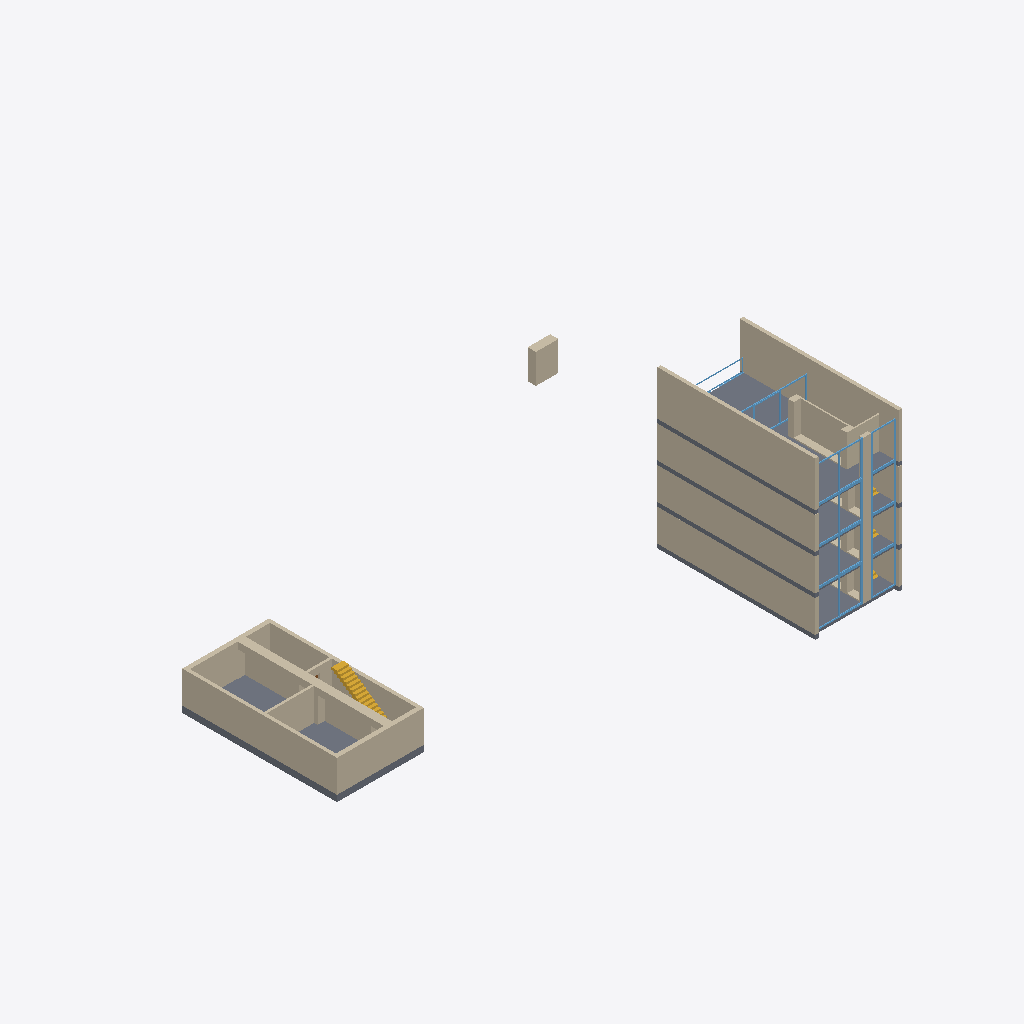
Isometric view of an IFC building model (IFC-SPF (STEP), schema IFC2X3, length unit millimetre), seen from the south-west, elements coloured by IFC class: 41 walls (beige), 10 windows (light blue), 5 slabs (grey), 2 stairs (yellow).
Extent 43.5 m × 37.0 m × 19.1 m (x, y, z). Storeys (5): UG at -3.06 m; EG at 0.00 m; OG at 3.06 m; 2.OG at 6.12 m; Dach at 9.18 m. Elements (111): 78 IfcWallStandardCase, 14 IfcWindow, 10 IfcDoor, 5 IfcSlab, 4 IfcStair.

HEADER;
FILE_DESCRIPTION((''),'2;1');
FILE_NAME('','2019-07-19T12:42:57',(''),(''),'','BIMserver','');
FILE_SCHEMA(('IFC2X3'));
ENDSEC;
DATA;
#19042=IFCPROJECT('3sahzINxbDrv6l9GaKdzsy',#38,'Vectorworks Project',$,'Vectorworks','',$,(#1503),#7576);
#2627=IFCSITE('3xWdgCDab3LhpELm6U5dv2',#38,'Default Site',$,$,#2628,$,$,.ELEMENT.,$,$,$,$,$);
#6709=IFCBUILDING('2ZpG8fx8rERuCZex371srf',#38,'Default Building',$,$,#9778,$,$,.ELEMENT.,$,$,$);
#13944=IFCBUILDINGSTOREY('3dxZm0pvX4HvkVHC9j7NHa',#38,'OG',$,$,#4304,$,$,.ELEMENT.,3060.0);
#13959=IFCBUILDINGSTOREY('1gmg6TITT3ifofHgVGmDCj',#38,'UG',$,$,#336,$,$,.ELEMENT.,-3060.0);
#2866=IFCBUILDINGSTOREY('0KZFS8pif47gqsPn5aBG2U',#38,'2.OG',$,$,#378,$,$,.ELEMENT.,6120.0);
#17231=IFCBUILDINGSTOREY('0o7INxqEr61fCTYIBgJ5s2',#38,'Dach',$,$,#1107,$,$,.ELEMENT.,9180.0);
#2900=IFCBUILDINGSTOREY('37ZBXMM3fA6eSffHCROVX3',#38,'EG',$,$,#4847,$,$,.ELEMENT.,0.0);
#18137=IFCWALLSTANDARDCASE('2vDuzCfG5CkAZC5fNgpBPl',#38,'Wall','Dämmung 20cm?Mauerwerk 18cm',$,#6537,#18138,$);
#4947=IFCWALLSTANDARDCASE('0KxVysSfPCC9rYYg4Bn70g',#38,'Wall','Dämmung 20cm?Mauerwerk 18cm',$,#14983,#21287,$);
#3414=IFCWALLSTANDARDCASE('3ORA2YO8PE3wYIV0sfb6oS',#38,'Wall',$,$,#10881,#20031,$);
#2708=IFCWALLSTANDARDCASE('1T9iaFax128B0YUcGlNzHi',#38,'Wall','Dämmung 20cm?Mauerwerk 18cm',$,#4207,#11498,$);
#16884=IFCWALLSTANDARDCASE('0p4An$cxzDefSXg3EOLtP3',#38,'Wall','Dämmung 20cm?Mauerwerk 18cm',$,#18431,#18432,$);
#2886=IFCWALLSTANDARDCASE('3k1DaBQrD6GuXwgmCk9TsB',#38,'Wall','Dämmung 20cm?Mauerwerk 18cm',$,#8912,#8913,$);
#4009=IFCSLAB('3_7I7zxGvAFxBKBCxZJ7zz',#38,'Slab',$,'Not Defined',#5437,#5438,$,.USERDEFINED.);
#8612=IFCSLAB('1aIwB2AXj9q9AiFM5UsF1K',#38,'Slab',$,'Unstyled Slab',#18375,#18376,$,.FLOOR.);
#6732=IFCWALLSTANDARDCASE('10LaTZbpz3LRKhI1zJ8KJC',#38,'Wall',$,$,#8416,#8417,$);
#1293=IFCWALLSTANDARDCASE('3xIMLT3lnBj9D_dcV4LgpM',#38,'Wall','Dämmung 20cm?Mauerwerk 18cm',$,#1294,#1295,$);
#2088=IFCWALLSTANDARDCASE('2edrA9B6D96e4LYxfQjLhs',#38,'Wall','Einschalig Stahlbeton 20cm',$,#7622,#22586,$);
#292=IFCSLAB('0UJs$aMRf4ahU6$7r6pT32',#38,'Slab',$,'Not Defined',#10357,#9930,$,.USERDEFINED.);
#6300=IFCWALLSTANDARDCASE('3ajg5Vt1D9fhUWSppV4FhA',#38,'Wall',$,$,#18636,#19570,$);
#2848=IFCSLAB('1rvB1nVU92tfg$nKWUyKdv',#38,'Slab',$,'Not Defined',#17266,#19574,$,.USERDEFINED.);
#5449=IFCSLAB('27kXdF7SX2JedR3OLj2CPG',#38,'Slab',$,'Not Defined',#5450,#5451,$,.USERDEFINED.);
#16482=IFCWALLSTANDARDCASE('2g5yqMicX93QxaDtKvkUB_',#38,'Wall','Einschalig Stahlbeton 20cm',$,#18699,#5043,$);
#2898=IFCWALLSTANDARDCASE('0gebO2VnPA9BpSSED_DoUW',#38,'Wall','Einschalig Stahlbeton 20cm',$,#14972,#21279,$);
#7058=IFCWALLSTANDARDCASE('1n7g92cqfDk9qpnN3eSgSM',#38,'Wall','Einschalig Stahlbeton 20cm',$,#15905,#15906,$);
#18992=IFCSTAIR('1V4_D8gbb4bPDUDMHRur5M',#38,'Stair',$,$,#17642,$,$,.STRAIGHT_RUN_STAIR.);
#11257=IFCWALLSTANDARDCASE('3NKLKHaxPBUPg$aMRHLAUP',#38,'Wall','Einschalig Stahlbeton 20cm',$,#14670,#14671,$);
#4948=IFCWALLSTANDARDCASE('1zEqeRN1PFRviWTxCWriKi',#38,'Wall','Einschalig Stahlbeton 20cm',$,#20025,#13295,$);
#2849=IFCWALLSTANDARDCASE('2LNqaKduX8bvEwnIE3pEGn',#38,'Wall','Dämmung 20cm?Mauerwerk 18cm',$,#7894,#1904,$);
#6904=IFCWALLSTANDARDCASE('2ljTONKHDCJBQg7w73o3kv',#38,'Wall','Einschalig Stahlbeton 20cm',$,#8408,#8409,$);
#8144=IFCWALLSTANDARDCASE('3uxLe75zz7aAn0s5w6k0zp',#38,'Wall','Dämmung 20cm?Mauerwerk 18cm',$,#4303,#7257,$);
#2483=IFCWALLSTANDARDCASE('2hURGlhK5FX9F_zhf5ouza',#38,'Wall','Dämmung 20cm?Mauerwerk 18cm',$,#2484,#2485,$);
#588=IFCWALLSTANDARDCASE('2B1$qzc4f97giOklqk3jnK',#38,'Wall',$,$,#21780,#19818,$);
#17244=IFCWALLSTANDARDCASE('0NjeECN_P3YhV8vqP3cHEh',#38,'Wall','Einschalig Stahlbeton 20cm',$,#3636,#14696,$);
#3837=IFCWALLSTANDARDCASE('1UbudlMP9D28LlGwdooZjW',#38,'Wall','Einschalig Stahlbeton 20cm',$,#16163,#7907,$);
#8593=IFCWINDOW('3TVBYntDj0BQoNB5wTrYSa',#38,'CW Window',$,$,#9289,#15121,$,3060.0,4000.0);
#133=IFCWALLSTANDARDCASE('094psfi39Dk94nY1A9LU3$',#38,'Wall','Einschalig Stahlbeton 20cm',$,#22852,#18146,$);
#4175=IFCWINDOW('0BPB5q4J9CmROK$gsJdR16',#38,'CW Window',$,$,#8935,#8936,$,3060.0,4000.0);
#2861=IFCWINDOW('0gAvR_ywf7qBc8oHLej6oO',#38,'CW Window',$,$,#1688,#12831,$,3060.0,4000.0);
#2896=IFCWINDOW('1uml6xii9Ex8AyBdv4GnOR',#38,'CW Window',$,$,#16547,#17387,$,3060.0,4000.0);
#3486=IFCWALLSTANDARDCASE('0pgF7g5KT9SgT8gc7WM2kM',#38,'Wall',$,$,#11490,#11491,$);
#8594=IFCWINDOW('2q8bp4PM9568o5qEvyOmFB',#38,'CW Window',$,$,#4290,#11930,$,3060.0,4000.0);
#11013=IFCWALLSTANDARDCASE('1sFZQR8952qeUwDioVDQMC',#38,'Wall','Einschalig Stahlbeton 20cm',$,#11014,#11015,$);
#965=IFCWALLSTANDARDCASE('0et9jeCRr1IQFfhIc1bnse',#38,'Wall','Einschalig Stahlbeton 20cm',$,#15429,#12842,$);
#2381=IFCWINDOW('3tywo8$Gn6NvyIniypQ5Ij',#38,'CW Window',$,$,#1106,#2503,$,3060.0,2000.0);
#13286=IFCWALLSTANDARDCASE('2J4isScQP0XB1IzDAuypxx',#38,'Wall','Einschalig Stahlbeton 20cm',$,#13913,#6123,$);
#2862=IFCWINDOW('2pLqTQVer3G8ADDtpIQf4L',#38,'CW Window',$,$,#377,#11921,$,3060.0,2000.0);
#2854=IFCWALLSTANDARDCASE('323CSSW_b5oh4w9LgdzSpA',#38,'Wall','Einschalig Stahlbeton 20cm',$,#20685,#20935,$);
#2897=IFCWINDOW('05qnMQtZX1YeOUIatccfkZ',#38,'CW Window',$,$,#9274,#20030,$,3060.0,2000.0);
#2499=IFCWINDOW('0vnMrPEjb7yxVSzYWo7uRY',#38,'CW Window',$,$,#2500,#2501,$,3060.0,2000.0);
#2891=IFCWALLSTANDARDCASE('2yKhmwr5z2gRDMzIvOMl_9',#38,'Wall','Einschalig Stahlbeton 20cm',$,#19506,#10491,$);
#5546=IFCWALLSTANDARDCASE('0Nn$bMcuzCbvo$kKvAbYXh',#38,'Wall','Einschalig Stahlbeton 20cm',$,#5547,#5548,$);
#12144=IFCWALLSTANDARDCASE('1Iw1Ijs5v0KwaE8x58hVh3',#38,'Wall','Einschalig Stahlbeton 20cm',$,#8255,#21786,$);
#2852=IFCWALLSTANDARDCASE('1CQ8Z73sH8hBf_NGxyFs8F',#38,'Wall','Einschalig Stahlbeton 20cm',$,#12676,#19804,$);
#2792=IFCWALLSTANDARDCASE('0p2yxoyyH5TBA1R12lTEGD',#38,'Wall','Einschalig Stahlbeton 20cm',$,#14572,#5579,$);
#2480=IFCWINDOW('3mr8VfrXrEahFDFxdlVLcO',#38,'CW Window',$,$,#2481,#2482,$,3060.0,4000.0);
#1206=IFCWALLSTANDARDCASE('182RYwU61DYwPHAD2p5Y7A',#38,'Wall','Einschalig Stahlbeton 20cm',$,#8761,#21944,$);
#4398=IFCWALLSTANDARDCASE('0Iv1BraL1EGBJuJnbj0Wss',#38,'Wall',$,$,#13232,#580,$);
#2855=IFCWALLSTANDARDCASE('1x6trR$C9D99OZngDtvGa5',#38,'Wall','Einschalig Stahlbeton 20cm',$,#15378,#12371,$);
#2892=IFCWALLSTANDARDCASE('1u7OF1qM13NxoqBJqGloJq',#38,'Wall','Einschalig Stahlbeton 20cm',$,#14677,#14678,$);
#5740=IFCWALLSTANDARDCASE('2SMXxVzWbC69A6$4xeZSLQ',#38,'Wall','Einschalig Stahlbeton 20cm',$,#2966,#11020,$);
#114=IFCWALLSTANDARDCASE('1jZwqVcWb1zQXMl1sd4ib6',#38,'Wall','Einschalig Stahlbeton 20cm',$,#5028,#5029,$);
#14893=IFCWALLSTANDARDCASE('2T9ifRIGj0seElvkNRlIng',#38,'Wall','Einschalig Stahlbeton 20cm',$,#9795,#18716,$);
#1581=IFCWALLSTANDARDCASE('0McYHrnqH48ed$hUViHQln',#38,'Wall','Einschalig Stahlbeton 20cm',$,#335,#1862,$);
#6715=IFCSTAIR('2yUGEMnTD5xvpBxv3xWHne',#38,'Stair',$,$,#8207,$,$,.STRAIGHT_RUN_STAIR.);
ENDSEC;